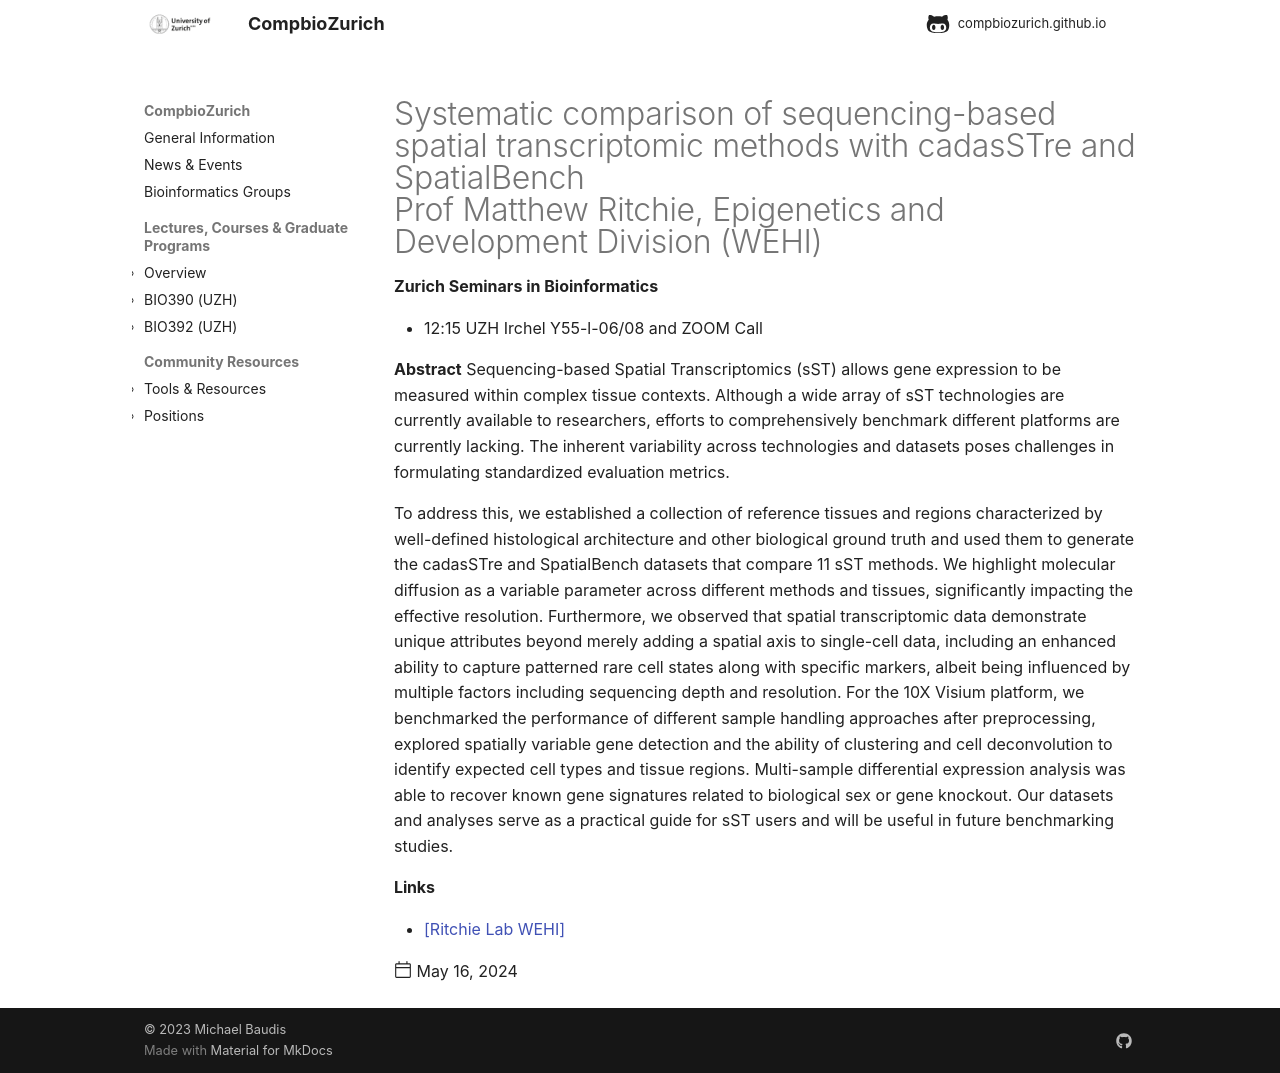

repository: compbiozurich/compbiozurich.github.io · page: news/2024/2024-05-16-zh-seminars-in-bioinformatics/index.html · generator: mkdocs

---
template: post.html
title: "Systematic comparison of sequencing-based spatial transcriptomic methods with cadasSTre and SpatialBench<br/>Prof Matthew Ritchie, Epigenetics and Development Division (WEHI)"
description: 'Zurich Seminars in Bioinformatics'
date: 2024-05-16
authors:
  - "@mbaudis"
links:
  - '[Ritchie Lab WEHI](https://www.wehi.edu.au/laboratory/ritchie-lab/)'
---

* 12:15 UZH Irchel Y55-l-06/08 and ZOOM Call

**Abstract** Sequencing-based Spatial Transcriptomics (sST) allows gene expression to be measured within complex tissue contexts. Although a wide array of sST technologies are currently available to researchers, efforts to comprehensively benchmark different platforms are currently lacking. The inherent variability across technologies and datasets poses challenges in formulating standardized evaluation metrics.<!--more-->

To address this, we established a collection of reference tissues and regions characterized by well-defined histological architecture and other biological ground truth and used them to generate the cadasSTre and SpatialBench datasets that compare 11 sST methods. We highlight molecular diffusion as a variable parameter across different methods and tissues, significantly impacting the effective resolution. Furthermore, we observed that spatial transcriptomic data demonstrate unique attributes beyond merely adding a spatial axis to single-cell data, including an enhanced ability to capture patterned rare cell states along with specific markers, albeit being influenced by multiple factors including sequencing depth and resolution. For the 10X Visium platform, we benchmarked the performance of different sample handling approaches after preprocessing, explored spatially variable gene detection and the ability of clustering and cell deconvolution to identify expected cell types and tissue regions. Multi-sample differential expression analysis was able to recover known gene signatures related to biological sex or gene knockout. Our datasets and analyses serve as a practical guide for sST users and will be useful in future benchmarking studies.
